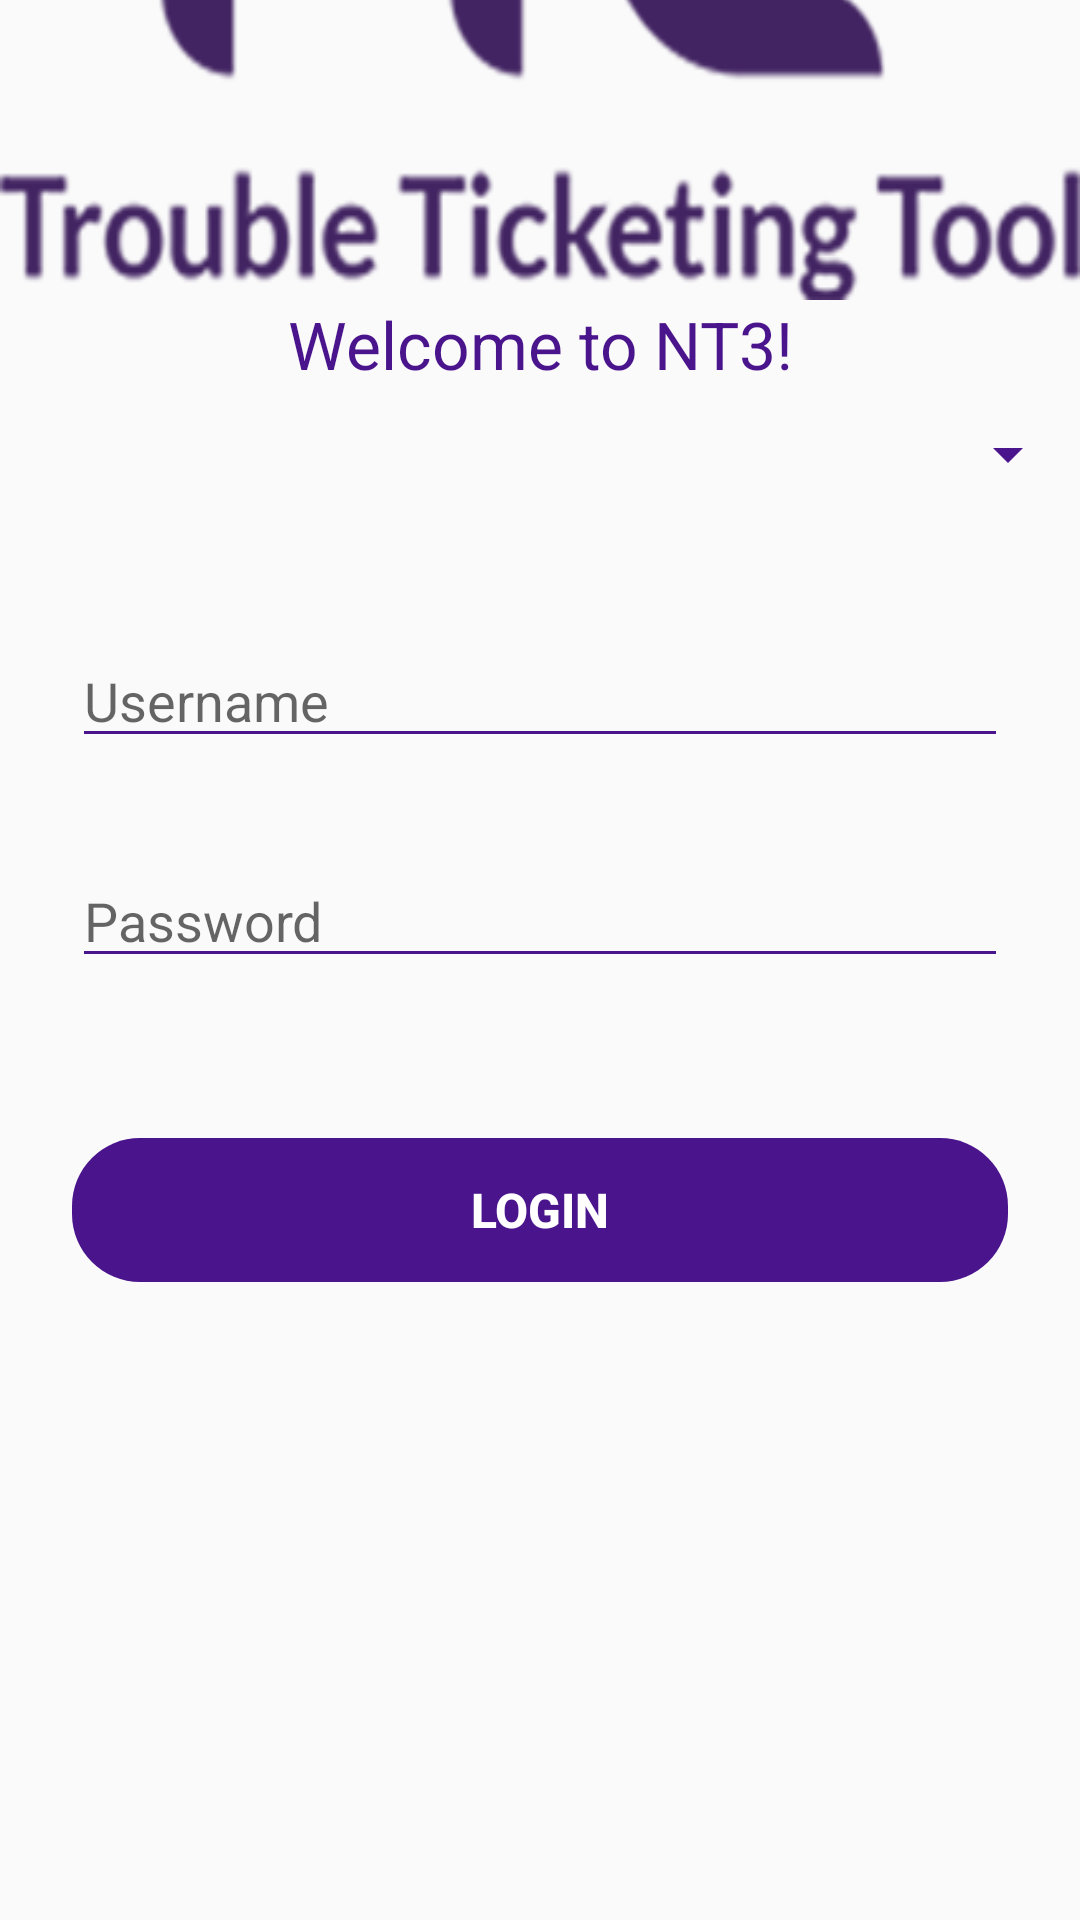

Write the Android layout XML for this screen, with the resource values it uses.
<!-- AndroidManifest.xml: application theme AppTheme -->
<!-- res/layout/activity_login.xml -->
<?xml version="1.0" encoding="utf-8"?>
<androidx.constraintlayout.widget.ConstraintLayout
        xmlns:android="http://schemas.android.com/apk/res/android"
        xmlns:app="http://schemas.android.com/apk/res-auto"
        xmlns:tools="http://schemas.android.com/tools"
        android:id="@+id/container"
        android:layout_width="match_parent"
        android:layout_height="match_parent"
        android:paddingBottom="@dimen/activity_vertical_margin"
        android:paddingLeft="@dimen/activity_horizontal_margin"
        android:paddingRight="@dimen/activity_horizontal_margin"
        android:paddingTop="@dimen/activity_vertical_margin"
        tools:context=".ui.login.LoginActivity">

    <ImageView android:layout_width="wrap_content"

               android:layout_height="wrap_content"
               android:background="@drawable/nt3_logo"
               app:layout_constraintBottom_toTopOf="@+id/welcomeNectarTextView" tools:ignore="MissingConstraints"
               app:layout_constraintEnd_toEndOf="parent" app:layout_constraintStart_toStartOf="parent"/>


    <TextView
            android:id="@+id/welcomeNectarTextView"
            android:layout_width="0dp"
            android:layout_marginStart="24dp"
            android:layout_marginEnd="24dp"
            android:layout_height="wrap_content"
            android:layout_marginTop="100dp"
            app:layout_constraintTop_toTopOf="parent"
            app:layout_constraintEnd_toEndOf="parent"
            app:layout_constraintStart_toStartOf="parent"
            android:layout_marginBottom="40dp"
            android:text="Welcome to NT3!"
            android:textSize="22sp"
            android:gravity="center"
            android:textColor="@color/colorPrimary"
            tools:layout_editor_absoluteY="16dp"/>

    <Spinner
            android:id="@+id/spinner"
            android:layout_width="match_parent"
            android:layout_height="wrap_content"
            android:layout_marginTop="10dp"
            app:layout_constraintTop_toBottomOf="@+id/welcomeNectarTextView"/>
    />

    <EditText
            android:id="@+id/username"
            android:layout_width="0dp"
            android:layout_height="wrap_content"
            android:layout_marginStart="24dp"
            android:layout_marginEnd="24dp"
            android:hint="@string/prompt_username"
            android:inputType="textEmailAddress"
            android:selectAllOnFocus="true"
            app:layout_constraintEnd_toEndOf="parent"
            app:layout_constraintStart_toStartOf="parent"
            android:layout_marginTop="48dp"
            app:layout_constraintTop_toBottomOf="@+id/spinner"/>

    <EditText
            android:id="@+id/password"
            android:layout_width="0dp"
            android:layout_height="wrap_content"
            android:layout_marginStart="24dp"
            android:layout_marginTop="32dp"
            android:layout_marginEnd="24dp"
            android:hint="@string/prompt_password"
            android:imeActionLabel="@string/action_sign_in_short"
            android:imeOptions="actionDone"
            android:inputType="textPassword"
            android:selectAllOnFocus="true"
            app:layout_constraintEnd_toEndOf="parent"
            app:layout_constraintStart_toStartOf="parent"
            app:layout_constraintTop_toBottomOf="@+id/username"/>

    <Button
            android:id="@+id/login1"
            android:enabled="false"
            android:layout_width="0dp"
            android:layout_height="wrap_content"
            android:layout_gravity="start"
            android:layout_marginStart="24dp"
            android:layout_marginTop="16dp"
            android:layout_marginEnd="24dp"
            android:layout_marginBottom="64dp"
            android:textColor="@color/white"
            android:background="@drawable/login_button_selector"
            android:text="@string/login"
            android:textStyle="bold"
            android:textSize="16sp"
            android:elevation="4dp"
            app:layout_constraintBottom_toBottomOf="parent"
            app:layout_constraintEnd_toEndOf="parent"
            app:layout_constraintStart_toStartOf="parent"
            app:layout_constraintTop_toBottomOf="@+id/password"
            app:layout_constraintVertical_bias="0.2"/>

    <ProgressBar
            android:id="@+id/loading"
            android:visibility="gone"
            android:layout_width="wrap_content"
            android:layout_height="wrap_content"
            android:layout_gravity="center"
            android:layout_marginStart="32dp"
            android:layout_marginTop="64dp"
            android:layout_marginEnd="32dp"
            android:layout_marginBottom="64dp"
            app:layout_constraintBottom_toBottomOf="parent"
            app:layout_constraintEnd_toEndOf="@+id/password"
            app:layout_constraintStart_toStartOf="@+id/password"
            app:layout_constraintTop_toTopOf="parent"
            app:layout_constraintVertical_bias="0.3"/>
</androidx.constraintlayout.widget.ConstraintLayout>
<!-- resources referenced by this layout -->
<resources>
  <color name="colorPrimary">#4A148C</color>
  <color name="white">#FFFFFF</color>
  <!-- drawable login_button_selector (drawable) -->
  <?xml version="1.0" encoding="utf-8"?>
  <shape android:shape="rectangle"
         xmlns:android="http://schemas.android.com/apk/res/android">
      <corners android:radius="22.5dp" />
      <solid android:color="@color/colorPrimary" />
  </shape>
  <!-- drawable nt3_logo: png bitmap (drawable, 23415 bytes) -->
  <string name="action_sign_in_short">Sign in</string>
  <string name="login">LOGIN</string>
  <string name="prompt_password">Password</string>
  <string name="prompt_username">Username</string>
  <style name="AppTheme" parent="Theme.AppCompat.Light.DarkActionBar">
          
          <item name="colorPrimary">@color/colorPrimary</item>
          <item name="colorPrimaryDark">@color/colorPrimaryDark</item>
          <item name="colorAccent">@color/colorAccent</item>
          <item name="windowActionBar">false</item>
          <item name="windowNoTitle">true</item>
          <item name="android:textColorSecondary">@color/colorPrimary</item>
          <item name="android:colorAccent">@color/colorPrimaryDark</item>
          <item name="actionOverflowButtonStyle">@style/MyOverflowButtonStyle</item>
      </style>
  <color name="colorPrimaryDark">#4A148C</color>
  <color name="colorAccent">#4A148C</color>
  <style name="MyOverflowButtonStyle" parent="Widget.AppCompat.ActionButton.Overflow">
          <item name="android:tint">@color/colorPrimary</item>
      </style>
</resources>
